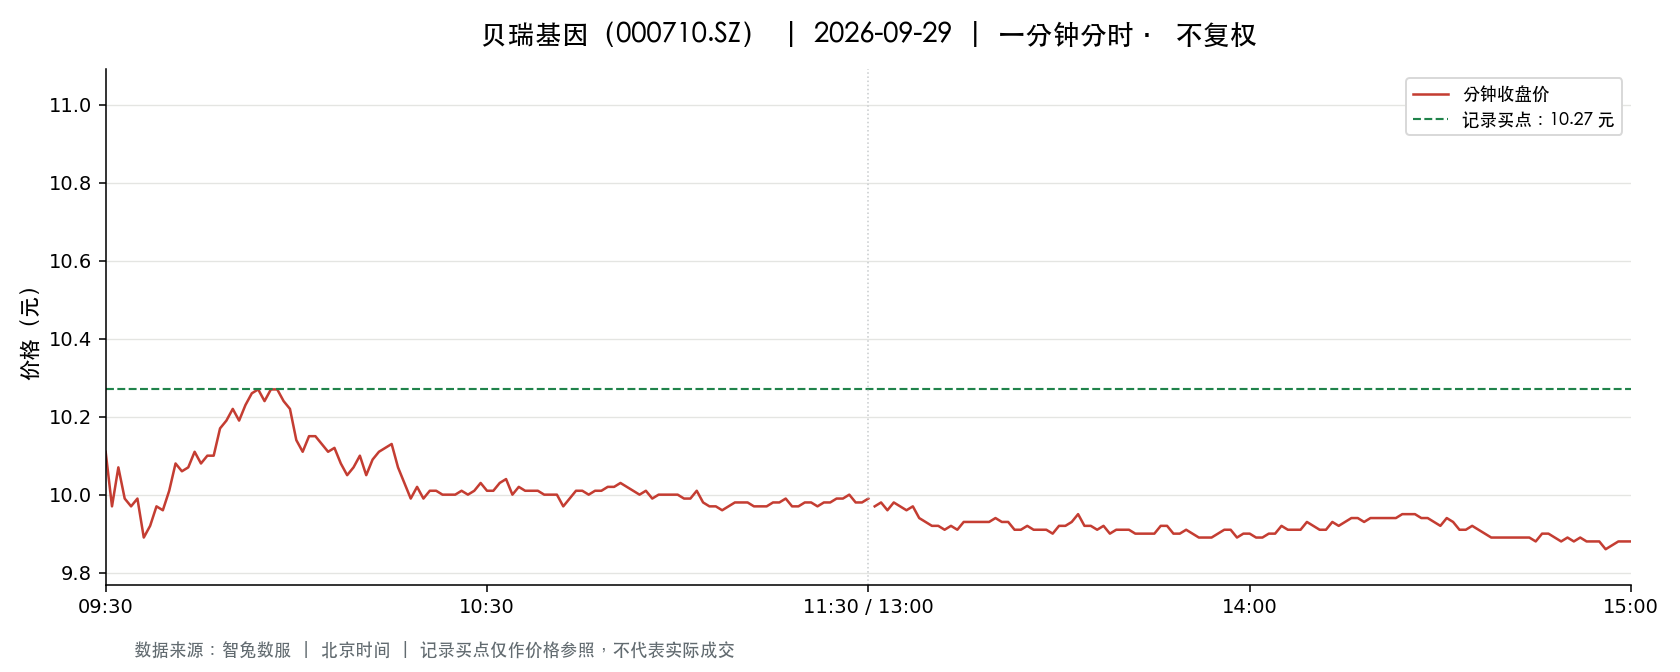

Values plotted in this chart, from the file beside it:
t, o, h, l, c, v, a, pc, sf
2026-09-29 09:30:00, 10.11, 10.11, 10.11, 10.11, 5322, 5380542, 10.28, 0.0
2026-09-29 09:31:00, 10.09, 10.18, 9.91, 9.97, 26943, 27125907, 10.11, 0.0
2026-09-29 09:32:00, 10.0, 10.14, 10.0, 10.07, 7076, 7124220, 9.97, 0.0
2026-09-29 09:33:00, 10.08, 10.1, 9.99, 9.99, 8903, 8968819, 10.07, 0.0
2026-09-29 09:34:00, 10.01, 10.01, 9.97, 9.97, 7017, 7013060, 9.99, 0.0
2026-09-29 09:35:00, 9.98, 10.02, 9.97, 9.99, 6474, 6470660, 9.97, 0.0
2026-09-29 09:36:00, 9.98, 10.0, 9.86, 9.89, 14016, 13909250, 9.99, 0.0
2026-09-29 09:37:00, 9.9, 9.95, 9.9, 9.92, 10481, 10402485, 9.89, 0.0
2026-09-29 09:38:00, 9.93, 10.01, 9.92, 9.97, 6130, 6110975, 9.92, 0.0
2026-09-29 09:39:00, 9.96, 9.99, 9.96, 9.96, 4332, 4318649, 9.97, 0.0
2026-09-29 09:40:00, 9.97, 10.02, 9.97, 10.01, 3029, 3028856, 9.96, 0.0
2026-09-29 09:41:00, 10.03, 10.08, 10.03, 10.08, 5296, 5329880, 10.01, 0.0
2026-09-29 09:42:00, 10.09, 10.09, 10.04, 10.06, 2295, 2308940, 10.08, 0.0
2026-09-29 09:43:00, 10.04, 10.08, 10.04, 10.07, 2259, 2272063, 10.06, 0.0
2026-09-29 09:44:00, 10.07, 10.16, 10.07, 10.11, 3639, 3675249, 10.07, 0.0
2026-09-29 09:45:00, 10.1, 10.11, 10.08, 10.08, 3807, 3841703, 10.11, 0.0
2026-09-29 09:46:00, 10.08, 10.11, 10.08, 10.1, 3631, 3663335, 10.08, 0.0
2026-09-29 09:47:00, 10.1, 10.1, 10.07, 10.1, 4343, 4379515, 10.1, 0.0
2026-09-29 09:48:00, 10.09, 10.19, 10.09, 10.17, 9307, 9437150, 10.1, 0.0
2026-09-29 09:49:00, 10.17, 10.28, 10.17, 10.19, 9058, 9257353, 10.17, 0.0
2026-09-29 09:50:00, 10.19, 10.22, 10.18, 10.22, 2604, 2655040, 10.19, 0.0
2026-09-29 09:51:00, 10.22, 10.22, 10.16, 10.19, 6591, 6712950, 10.22, 0.0
2026-09-29 09:52:00, 10.18, 10.25, 10.18, 10.23, 3380, 3458122, 10.19, 0.0
2026-09-29 09:53:00, 10.23, 10.28, 10.23, 10.26, 3907, 4001463, 10.23, 0.0
2026-09-29 09:54:00, 10.26, 10.27, 10.24, 10.27, 6348, 6509232, 10.26, 0.0
2026-09-29 09:55:00, 10.27, 10.27, 10.24, 10.24, 2359, 2419238, 10.27, 0.0
2026-09-29 09:56:00, 10.24, 10.27, 10.23, 10.27, 1339, 1372033, 10.24, 0.0
2026-09-29 09:57:00, 10.26, 10.28, 10.25, 10.27, 2582, 2649874, 10.27, 0.0
2026-09-29 09:58:00, 10.28, 10.3, 10.24, 10.24, 5959, 6123471, 10.27, 0.0
2026-09-29 09:59:00, 10.25, 10.25, 10.21, 10.22, 2826, 2889887, 10.24, 0.0
2026-09-29 10:00:00, 10.21, 10.22, 10.12, 10.14, 1990, 2026045, 10.22, 0.0
2026-09-29 10:01:00, 10.15, 10.16, 10.08, 10.11, 4506, 4560229, 10.14, 0.0
2026-09-29 10:02:00, 10.1, 10.15, 10.1, 10.15, 3803, 3850038, 10.11, 0.0
2026-09-29 10:03:00, 10.15, 10.16, 10.13, 10.15, 2399, 2432688, 10.15, 0.0
2026-09-29 10:04:00, 10.14, 10.15, 10.12, 10.13, 1292, 1309511, 10.15, 0.0
2026-09-29 10:05:00, 10.12, 10.13, 10.11, 10.11, 1620, 1639241, 10.13, 0.0
2026-09-29 10:06:00, 10.12, 10.12, 10.11, 10.12, 765.0, 773895, 10.11, 0.0
2026-09-29 10:07:00, 10.11, 10.13, 10.08, 10.08, 2661, 2689647, 10.12, 0.0
2026-09-29 10:08:00, 10.06, 10.07, 10.05, 10.05, 2998, 3011596, 10.08, 0.0
2026-09-29 10:09:00, 10.05, 10.07, 10.04, 10.07, 1362, 1369351, 10.05, 0.0
2026-09-29 10:10:00, 10.07, 10.1, 10.07, 10.1, 927.0, 935118, 10.07, 0.0
2026-09-29 10:11:00, 10.09, 10.09, 10.03, 10.05, 4010, 4032880, 10.1, 0.0
2026-09-29 10:12:00, 10.05, 10.1, 10.05, 10.09, 411.0, 414460, 10.05, 0.0
2026-09-29 10:13:00, 10.09, 10.11, 10.09, 10.11, 945.0, 953919, 10.09, 0.0
2026-09-29 10:14:00, 10.11, 10.14, 10.11, 10.12, 1105, 1119217, 10.11, 0.0
2026-09-29 10:15:00, 10.13, 10.15, 10.13, 10.13, 864.0, 875790, 10.12, 0.0
2026-09-29 10:16:00, 10.12, 10.14, 10.06, 10.07, 1568, 1580743, 10.13, 0.0
2026-09-29 10:17:00, 10.06, 10.08, 10.03, 10.03, 5070, 5099138, 10.07, 0.0
2026-09-29 10:18:00, 10.04, 10.04, 9.99, 9.99, 2170, 2171718, 10.03, 0.0
2026-09-29 10:19:00, 9.98, 10.03, 9.98, 10.02, 2064, 2062803, 9.99, 0.0
2026-09-29 10:20:00, 10.02, 10.03, 9.99, 9.99, 2313, 2313500, 10.02, 0.0
2026-09-29 10:21:00, 9.99, 10.03, 9.99, 10.01, 577.0, 577514, 9.99, 0.0
2026-09-29 10:22:00, 10.01, 10.01, 9.99, 10.01, 720.0, 720180, 10.01, 0.0
2026-09-29 10:23:00, 10.0, 10.02, 9.98, 10.0, 1851, 1850633, 10.01, 0.0
2026-09-29 10:24:00, 10.0, 10.02, 10.0, 10.0, 1640, 1640776, 10.0, 0.0
2026-09-29 10:25:00, 10.01, 10.02, 9.98, 10.0, 1423, 1422854, 10.0, 0.0
2026-09-29 10:26:00, 9.99, 10.02, 9.99, 10.01, 607.0, 607109, 10.0, 0.0
2026-09-29 10:27:00, 10.02, 10.02, 10.0, 10.0, 1032, 1032249, 10.01, 0.0
2026-09-29 10:28:00, 9.99, 10.01, 9.99, 10.01, 1289, 1288321, 10.0, 0.0
2026-09-29 10:29:00, 10.01, 10.05, 10.01, 10.03, 976.0, 978191, 10.01, 0.0
... 181 more rows
